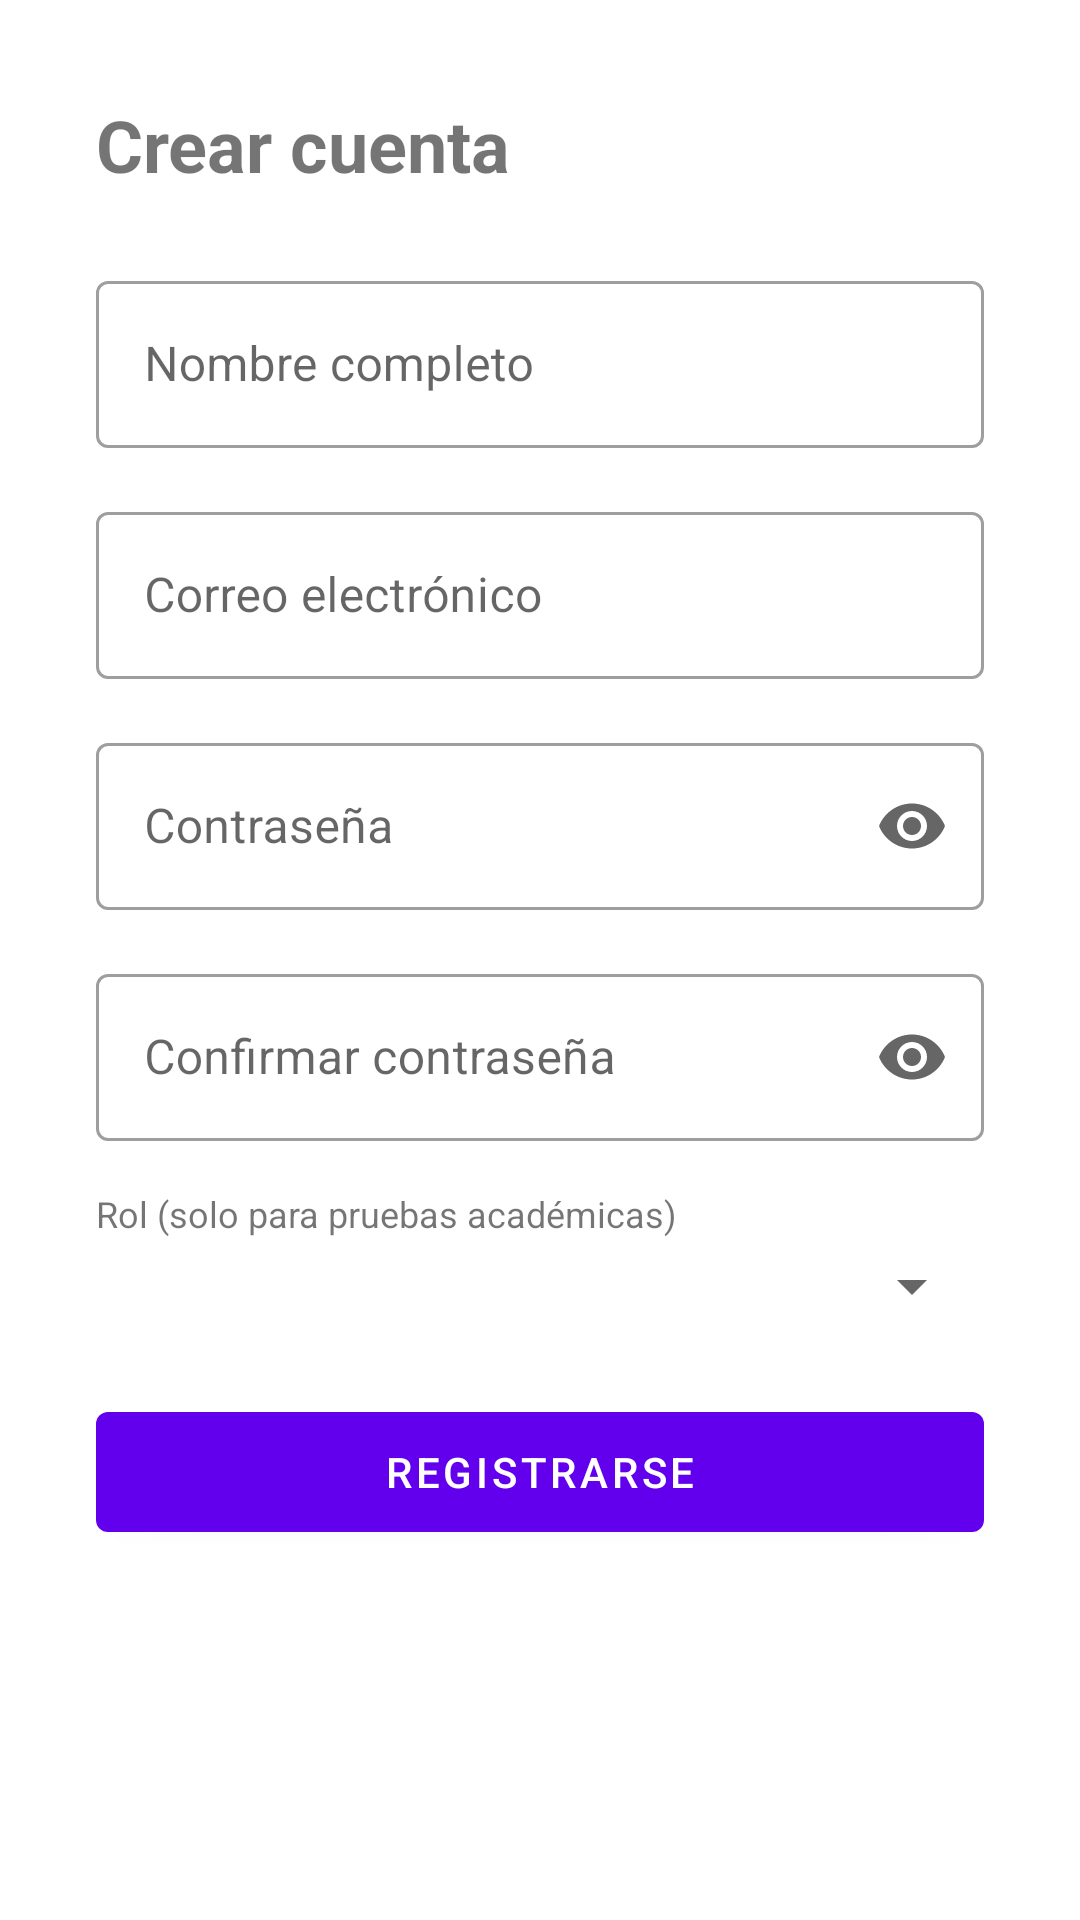

Layout XML and referenced resources for this Android screen:
<!-- AndroidManifest.xml: application theme Theme.MaterialComponents.DayNight.NoActionBar -->
<!-- res/layout/activity_register.xml -->
<?xml version="1.0" encoding="utf-8"?>
<ScrollView xmlns:android="http://schemas.android.com/apk/res/android"
    xmlns:app="http://schemas.android.com/apk/res-auto"
    android:layout_width="match_parent"
    android:layout_height="match_parent"
    android:fillViewport="true">

    <LinearLayout
        android:layout_width="match_parent"
        android:layout_height="wrap_content"
        android:orientation="vertical"
        android:padding="32dp">

        <TextView
            android:layout_width="wrap_content"
            android:layout_height="wrap_content"
            android:text="Crear cuenta"
            android:textSize="24sp"
            android:textStyle="bold"
            android:layout_marginBottom="24dp"/>

        <com.google.android.material.textfield.TextInputLayout
            android:id="@+id/tilNombre"
            style="@style/Widget.MaterialComponents.TextInputLayout.OutlinedBox"
            android:layout_width="match_parent"
            android:layout_height="wrap_content"
            android:hint="Nombre completo"
            android:layout_marginBottom="16dp">
            <com.google.android.material.textfield.TextInputEditText
                android:id="@+id/etNombre"
                android:layout_width="match_parent"
                android:layout_height="wrap_content"
                android:inputType="textPersonName"/>
        </com.google.android.material.textfield.TextInputLayout>

        <com.google.android.material.textfield.TextInputLayout
            android:id="@+id/tilEmail"
            style="@style/Widget.MaterialComponents.TextInputLayout.OutlinedBox"
            android:layout_width="match_parent"
            android:layout_height="wrap_content"
            android:hint="Correo electrónico"
            android:layout_marginBottom="16dp">
            <com.google.android.material.textfield.TextInputEditText
                android:id="@+id/etEmail"
                android:layout_width="match_parent"
                android:layout_height="wrap_content"
                android:inputType="textEmailAddress"/>
        </com.google.android.material.textfield.TextInputLayout>

        <com.google.android.material.textfield.TextInputLayout
            android:id="@+id/tilPassword"
            style="@style/Widget.MaterialComponents.TextInputLayout.OutlinedBox"
            app:endIconMode="password_toggle"
            android:layout_width="match_parent"
            android:layout_height="wrap_content"
            android:hint="Contraseña"
            android:layout_marginBottom="16dp">
            <com.google.android.material.textfield.TextInputEditText
                android:id="@+id/etPassword"
                android:layout_width="match_parent"
                android:layout_height="wrap_content"
                android:inputType="textPassword"/>
        </com.google.android.material.textfield.TextInputLayout>

        <com.google.android.material.textfield.TextInputLayout
            android:id="@+id/tilConfirmar"
            style="@style/Widget.MaterialComponents.TextInputLayout.OutlinedBox"
            app:endIconMode="password_toggle"
            android:layout_width="match_parent"
            android:layout_height="wrap_content"
            android:hint="Confirmar contraseña"
            android:layout_marginBottom="16dp">
            <com.google.android.material.textfield.TextInputEditText
                android:id="@+id/etConfirmar"
                android:layout_width="match_parent"
                android:layout_height="wrap_content"
                android:inputType="textPassword"/>
        </com.google.android.material.textfield.TextInputLayout>

        <TextView
            android:layout_width="wrap_content"
            android:layout_height="wrap_content"
            android:text="Rol (solo para pruebas académicas)"
            android:textSize="12sp"
            android:layout_marginBottom="4dp"/>

        <Spinner
            android:id="@+id/spinnerRol"
            android:layout_width="match_parent"
            android:layout_height="wrap_content"
            android:layout_marginBottom="24dp"/>

        <com.google.android.material.button.MaterialButton
            android:id="@+id/btnRegistrar"
            android:layout_width="match_parent"
            android:layout_height="52dp"
            android:text="Registrarse"/>
    </LinearLayout>
</ScrollView>
<!-- resources referenced by this layout -->
<resources>

</resources>
